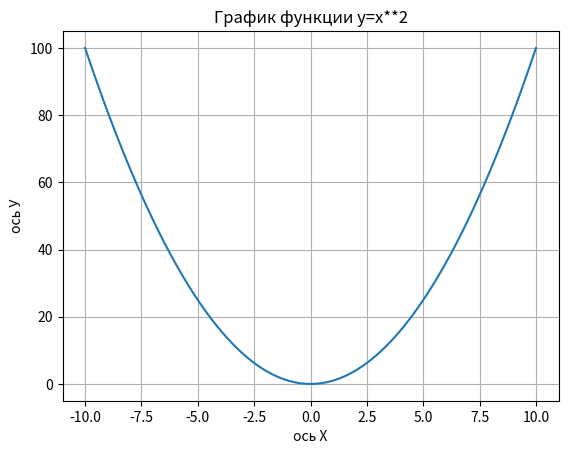

Source code (Python):
import pandas as pd
import matplotlib.pyplot as plt
import numpy as np


#линейноя диаграмма

# x = [1,3,5,8,9,10,12,15,20]
# y = [5,15,4,8,9,6,7,15,10]
#
# plt.plot(x,y)
# plt.title('График')
# plt.xlabel('Ось X')
# plt.ylabel('Ось Y')
# plt.show()

# гистограмму

# data = [1,2,2,3,3,3,4,4,4,4,5,5,5,5,5,6,6,6,6,6,6]
#
# plt.hist(data, bins=6)
# plt.title('Гистограмма')
# plt.xlabel('Ось X')
# plt.ylabel('Ось Y')
# plt.show()

# # диаграмма рассеивания
# x = [1,3,5,8,9,10,12,15,20]
# y = [5,15,4,8,9,6,7,15,10]
#
# plt.scatter(x,y)
# plt.title('Диаграмма рассеивания')
#
# plt.xlabel('Ось X')
# plt.ylabel('Ось Y')
# plt.show()

# Работа с модулем numpy

# # создаем простые масивы
# a = np.array([1,2,3,4,5])
# print(a)
# # создаем матрицы из нулей
# b = np.zeros((3,3))
# print(b)
# # создаем матрицы из единиц
# c = np.ones((3,5))
# print(c)
# # создаем матрицы из случайных чисел
# v = np.empty((3,5))
# print(v)
# # создаем одномерные массивы с шагом 0.5
# n = np.arange(3,5,0.5)
# print(n)
# # создаем равно распределенные массивы с 3 до 5 количеством 10
# m = np.linspace(3,5,10)
# print(m)
#
# # создаем массив из случайныхчисел
# r = np.random.random((3,5))
# print(r)

# Создаем простой график функции
x = np.linspace(-10,10,100) # создаем масив

y = x**2       # создаем втрой масив

plt.plot(x,y)            # ресуем сам график
plt.title('График функции y=x**2')  # Пишем название графика
plt.xlabel('ось Х')  # пишем название оси х на графике
plt.ylabel('ось У') # пишем название оси у на графике
plt.grid(True)  # рисуем сетку на графике
plt.show()  # выводим график
